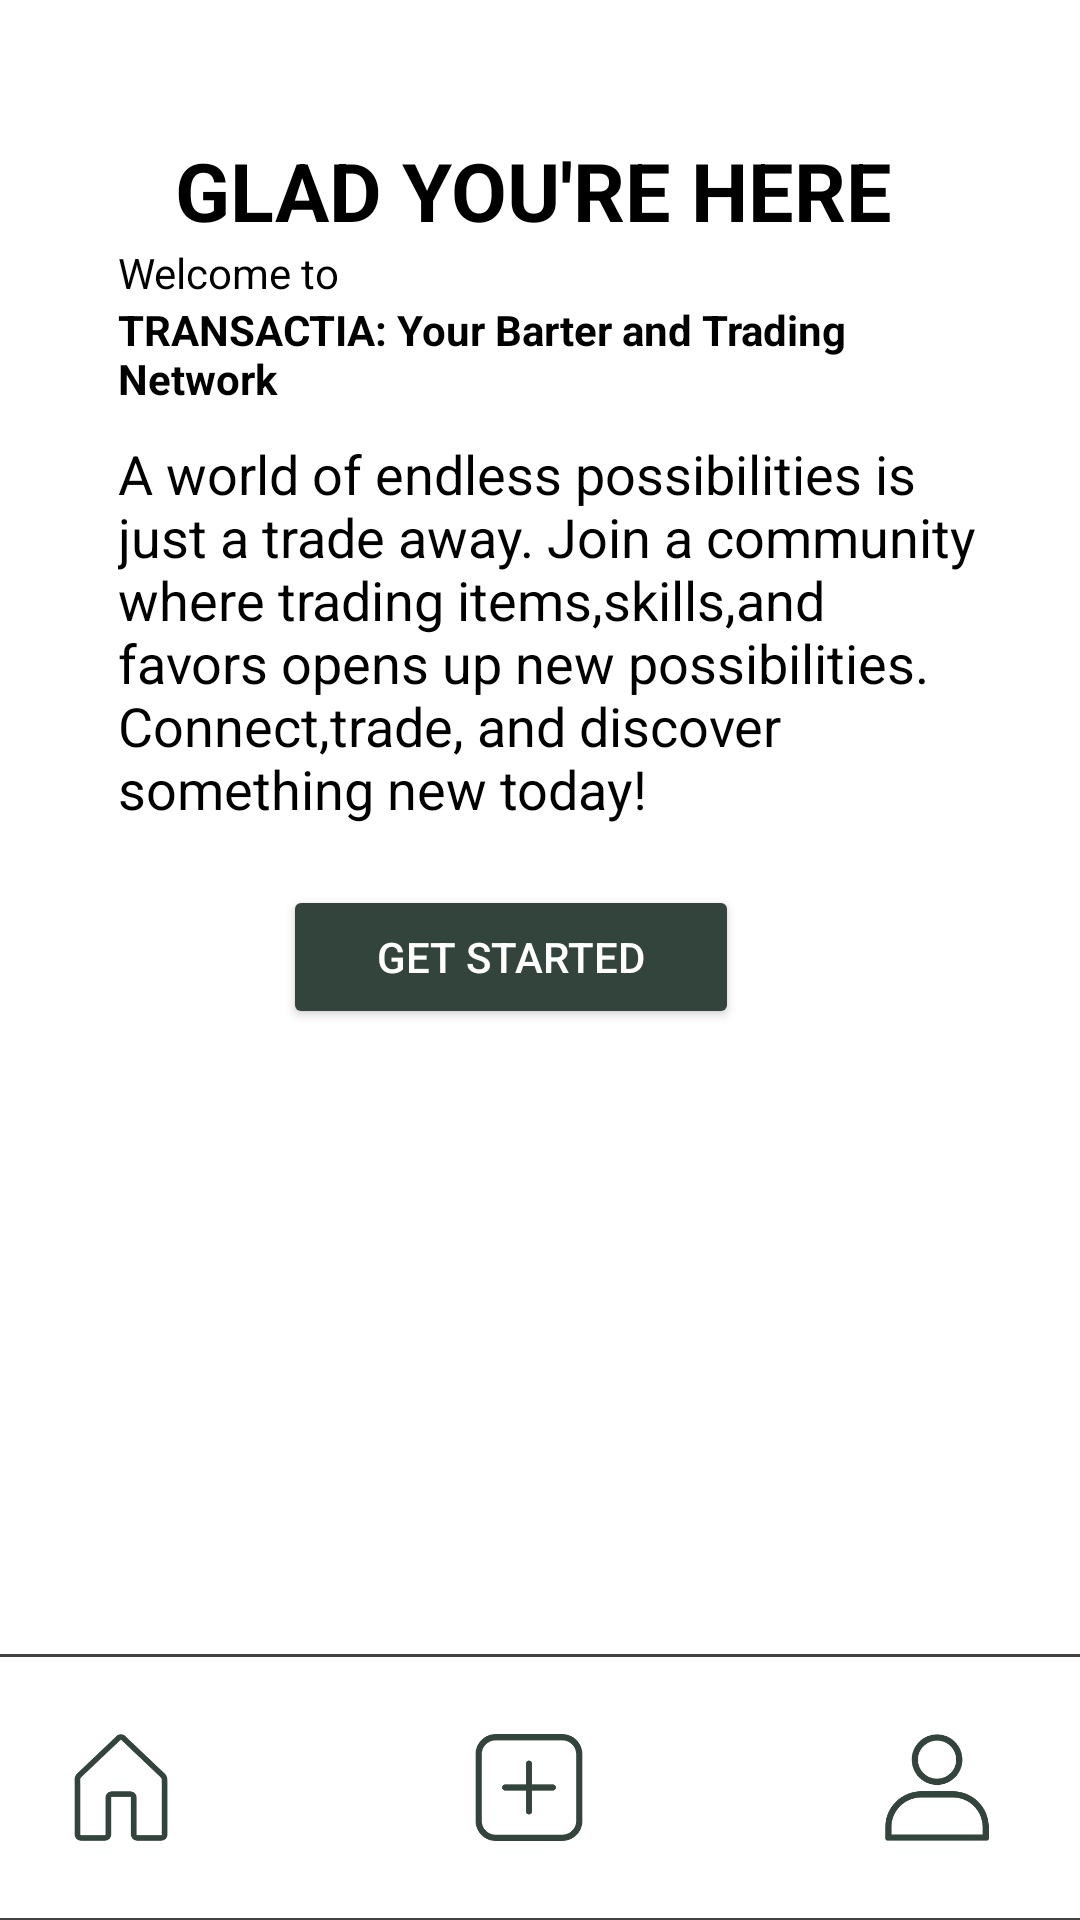

This screen was rendered from an Android layout file. Write that file and the resources it references.
<!-- AndroidManifest.xml: application theme Theme.Transactia -->
<!-- res/layout/activity_withpop.xml -->
<?xml version="1.0" encoding="utf-8"?>
<androidx.constraintlayout.widget.ConstraintLayout
    xmlns:android="http://schemas.android.com/apk/res/android"
    xmlns:tools="http://schemas.android.com/tools"
    xmlns:app="http://schemas.android.com/apk/res-auto"
    android:id="@+id/main"
    android:layout_width="match_parent"
    android:layout_height="match_parent"
    tools:context=".withpop">

    <androidx.constraintlayout.widget.ConstraintLayout
        android:id="@+id/page"
        android:layout_width="416dp"
        android:layout_height="841dp"
        android:background="@color/white"
        app:layout_constraintBottom_toBottomOf="parent"
        app:layout_constraintEnd_toEndOf="parent"
        app:layout_constraintStart_toStartOf="parent">

        <ImageView
            android:id="@+id/titlemain"
            android:layout_width="414dp"
            android:layout_height="259dp"
            android:layout_marginStart="1dp"
            android:layout_marginBottom="602dp"
            android:backgroundTint="@android:color/darker_gray"
            app:layout_constraintBottom_toBottomOf="parent"
            app:layout_constraintStart_toStartOf="parent"
            app:srcCompat="@drawable/greentransactiatext" />

        <TextView
            android:id="@+id/search"
            android:layout_width="308dp"
            android:layout_height="34dp"
            android:layout_marginStart="52dp"
            android:layout_marginTop="148dp"
            android:background="@drawable/searchtx"

            android:drawablePadding="2dp"
            android:hint="Search"
            app:drawableLeftCompat="@drawable/search"
            app:layout_constraintStart_toStartOf="parent"
            app:layout_constraintTop_toTopOf="parent" />

        <androidx.fragment.app.FragmentContainerView
            android:id="@+id/fragment_container"
            android:layout_width="414dp"
            android:layout_height="752dp"
            android:layout_marginBottom="88dp"
            app:layout_constraintBottom_toBottomOf="parent"
            app:layout_constraintStart_toStartOf="parent" />

        <LinearLayout
            android:id="@+id/pop"
            android:layout_width="307dp"
            android:layout_height="327dp"
            android:layout_marginStart="52dp"
            android:layout_marginTop="224dp"
            android:background="@drawable/round"
            android:orientation="vertical"
            android:visibility="visible"
            app:layout_constraintStart_toStartOf="parent"
            app:layout_constraintTop_toTopOf="parent">

            <TextView
                android:id="@+id/textView4"
                android:layout_width="match_parent"
                android:layout_height="wrap_content"
                android:layout_marginTop="22dp"
                android:gravity="center"
                android:text="GLAD YOU'RE HERE"
                android:textColor="@color/black"
                android:textSize="27sp"
                android:textStyle="bold" />

            <TextView
                android:id="@+id/textView5"
                android:layout_width="match_parent"
                android:layout_height="wrap_content"
                android:layout_marginStart="15dp"
                android:text="Welcome to"
                android:textColor="@color/black" />

            <TextView
                android:id="@+id/textView6"
                android:layout_width="wrap_content"
                android:layout_height="wrap_content"
                android:layout_marginStart="15dp"
                android:text="TRANSACTIA: Your Barter and Trading Network"
                android:textColor="@color/black"
                android:textStyle="bold" />

            <TextView
                android:id="@+id/textView8"
                android:layout_width="match_parent"
                android:layout_height="wrap_content"
                android:layout_marginStart="15dp"
                android:layout_marginTop="10dp"
                android:text="A world of endless possibilities is just a trade away. Join a community where trading items,skills,and favors opens up new possibilities. Connect,trade, and discover something new today!"
                android:textAlignment="gravity"
                android:textColor="@color/black"
                android:textSize="18sp" />

            <Button
                android:id="@+id/started"
                android:layout_width="152dp"
                android:layout_height="wrap_content"
                android:layout_marginStart="70dp"
                android:layout_marginTop="20dp"
                android:backgroundTint="#33443C"
                android:text="Get started"
                android:textAllCaps="true"
                android:textColor="@color/white" />

        </LinearLayout>

        <LinearLayout
            android:id="@+id/holder"
            android:layout_width="414dp"
            android:layout_height="89dp"
            android:layout_marginTop="752dp"
            android:layout_marginEnd="2dp"
            android:background="@drawable/bottombox"
            android:orientation="horizontal"
            app:layout_constraintEnd_toEndOf="parent"
            app:layout_constraintHorizontal_bias="1.0"
            app:layout_constraintStart_toStartOf="parent"
            app:layout_constraintTop_toTopOf="parent">

            <ImageView
                android:id="@+id/homemain"
                android:layout_width="136dp"
                android:layout_height="match_parent"
                android:clickable="true"
                android:focusable="true"
                app:srcCompat="@drawable/home" />

            <ImageView
                android:id="@+id/add"
                android:layout_width="136dp"
                android:layout_height="match_parent"
                app:srcCompat="@drawable/addg" />

            <ImageView
                android:id="@+id/prof"
                android:layout_width="136dp"
                android:layout_height="match_parent"
                app:srcCompat="@drawable/profile"
                tools:srcCompat="@drawable/profile" />

        </LinearLayout>

    </androidx.constraintlayout.widget.ConstraintLayout>
</androidx.constraintlayout.widget.ConstraintLayout>
<!-- resources referenced by this layout -->
<resources>
  <color name="black">#FF000000</color>
  <color name="white">#FFFFFFFF</color>
  <!-- drawable addg: png bitmap (drawable, 6429 bytes) -->
  <!-- drawable bottombox (drawable) -->
  <?xml version="1.0" encoding="utf-8"?>
  <shape xmlns:android="http://schemas.android.com/apk/res/android"
      android:shape="rectangle">
  
      <solid android:color="@color/fadewhite"/> 
  
      <stroke android:color="@color/grey" android:width="1dp">
  
      </stroke>
  
  </shape>
  <!-- drawable greentransactiatext: png bitmap (drawable, 6730 bytes) -->
  <!-- drawable home: png bitmap (drawable, 7742 bytes) -->
  <!-- drawable profile: png bitmap (drawable, 8292 bytes) -->
  <!-- drawable round (drawable) -->
  <?xml version="1.0" encoding="utf-8"?>
  <shape xmlns:android="http://schemas.android.com/apk/res/android"
      android:shape="rectangle">
      <corners android:radius="36dp"/> 
      <solid android:color="@color/white"/> 
  </shape>
  <!-- drawable search: png bitmap (drawable, 649 bytes) -->
  <style name="Theme.Transactia" parent="Base.Theme.Transactia" />
  <color name="fadewhite">#9AFFFFFF</color>
  <color name="grey">#424242</color>
  <style name="Base.Theme.Transactia" parent="Theme.Material3.DayNight.NoActionBar">
  
      </style>
</resources>
